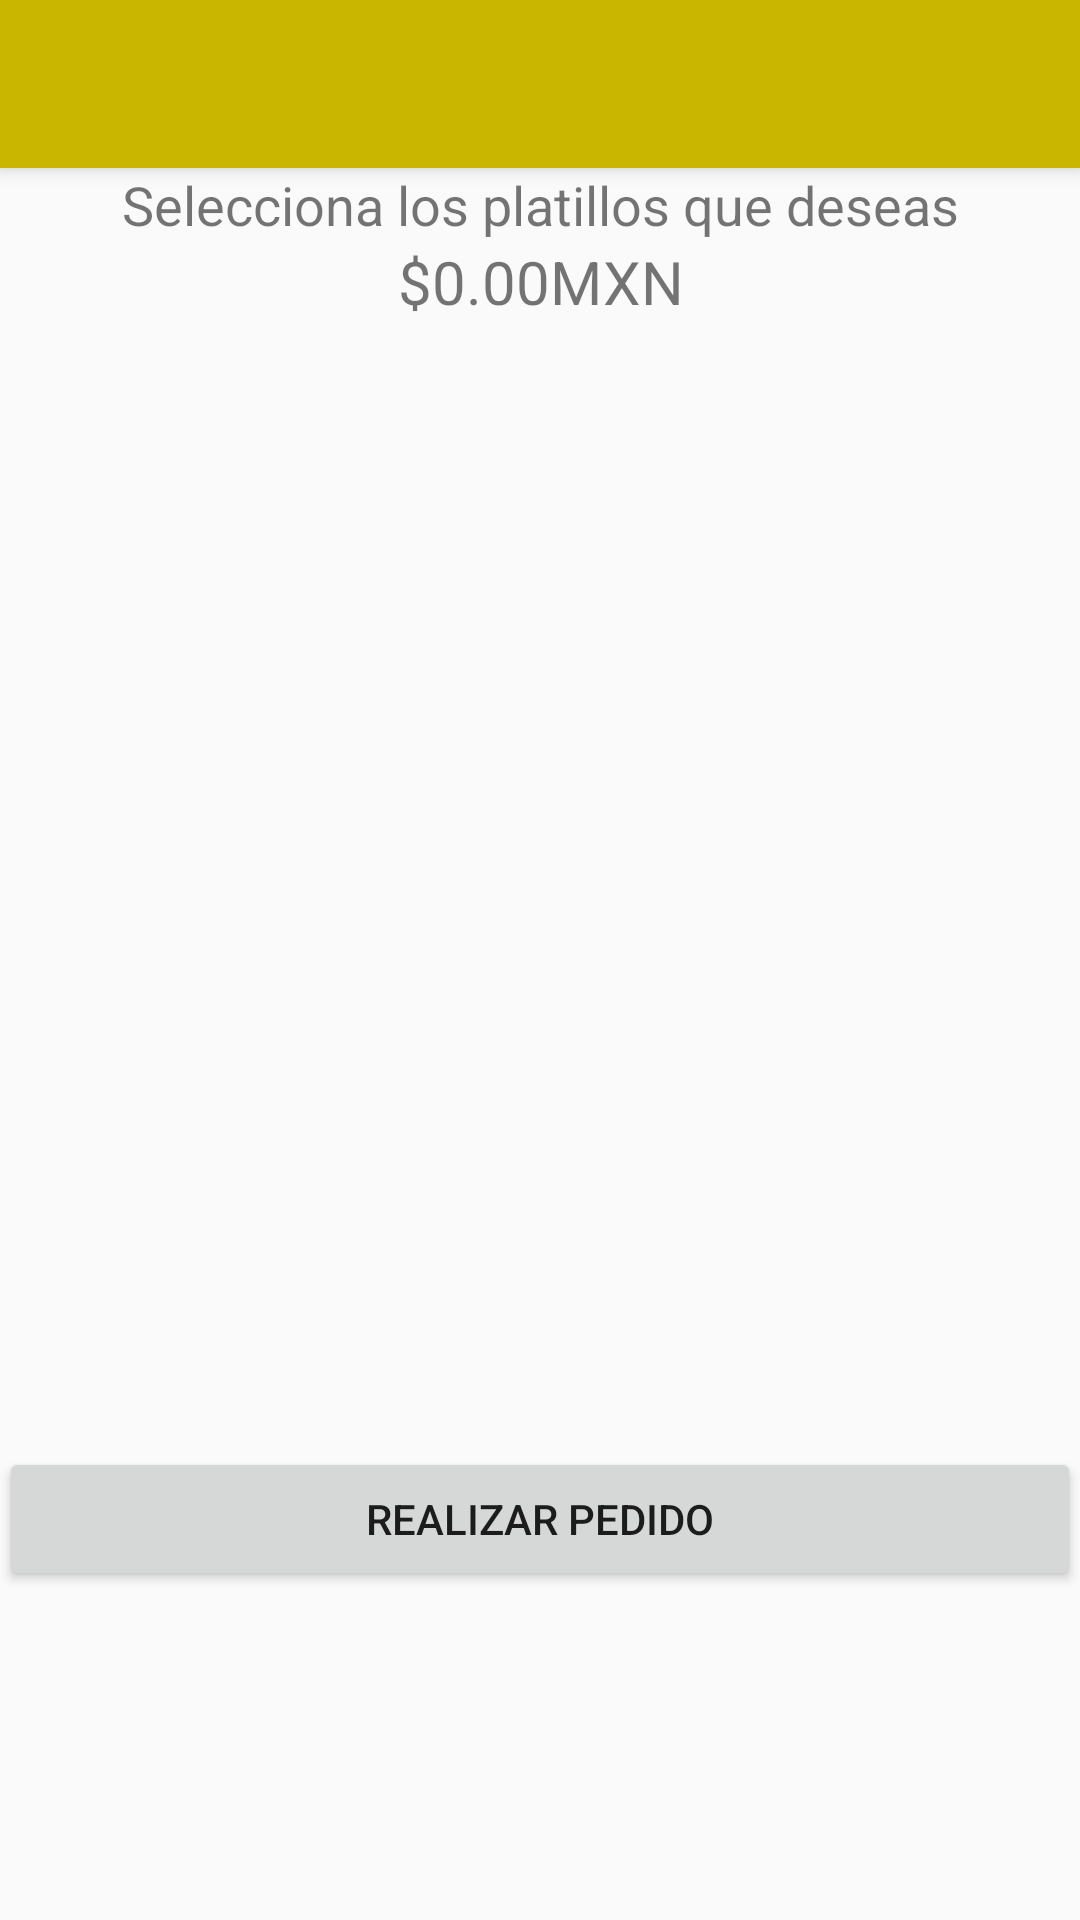

Here is an Android app screen rendered from its layout file. Give the layout XML and the strings, colors and styles it references.
<!-- AndroidManifest.xml: activity theme AppTheme.NoActionBar -->
<!-- res/layout/activity_service.xml -->
<?xml version="1.0" encoding="utf-8"?>
<android.support.design.widget.CoordinatorLayout xmlns:android="http://schemas.android.com/apk/res/android"
    xmlns:app="http://schemas.android.com/apk/res-auto"
    xmlns:tools="http://schemas.android.com/tools"
    android:layout_width="match_parent"
    android:layout_height="match_parent"
    android:fitsSystemWindows="true"
    tools:context="com.ptappmovil.upiita.pt_appmovil.Activities.ServiceActivity">

    <android.support.design.widget.AppBarLayout
        android:layout_width="match_parent"
        android:layout_height="wrap_content"
        android:theme="@style/AppTheme.AppBarOverlay">

        <android.support.v7.widget.Toolbar
            android:id="@+id/toolbar"
            android:layout_width="match_parent"
            android:layout_height="?attr/actionBarSize"
            android:background="?attr/colorPrimary"
            app:popupTheme="@style/AppTheme.PopupOverlay" />

    </android.support.design.widget.AppBarLayout>

    <include layout="@layout/content_service" />

</android.support.design.widget.CoordinatorLayout>
<!-- res/layout/content_service.xml (included above) -->
<?xml version="1.0" encoding="utf-8"?>
    <LinearLayout xmlns:android="http://schemas.android.com/apk/res/android"
    xmlns:app="http://schemas.android.com/apk/res-auto"
    xmlns:tools="http://schemas.android.com/tools"
        android:layout_width="match_parent"
        android:layout_height="match_parent"
        android:orientation="vertical"
        android:paddingBottom="@dimen/activity_vertical_margin"
        android:paddingLeft="@dimen/activity_horizontal_margin"
        android:paddingRight="@dimen/activity_horizontal_margin"
        android:paddingTop="@dimen/activity_vertical_margin"
        app:layout_behavior="@string/appbar_scrolling_view_behavior"
        tools:context="com.ptappmovil.upiita.pt_appmovil.Activities.ServiceActivity"
        tools:showIn="@layout/activity_service">
    <TextView
        android:layout_width="match_parent"
        android:layout_height="wrap_content"
        android:text="Selecciona los platillos que deseas"
        android:textAlignment="center"
        android:textSize="18sp"/>
    <TextView
        android:layout_width="match_parent"
        android:layout_height="wrap_content"
        android:text="$0.00MXN"
        android:textAlignment="center"
        android:layout_marginBottom="20dp"
        android:textSize="20sp"
        android:id="@+id/order_label" />

    <ScrollView
        android:layout_width="match_parent"
        android:layout_height="335dp"
        android:layout_marginBottom="20dp">
        <LinearLayout
            android:layout_width="match_parent"
            android:layout_height="match_parent"
            android:orientation="vertical"
            android:id="@+id/content_service">

        </LinearLayout>
    </ScrollView>
    <Button
        android:layout_width="match_parent"
        android:layout_height="wrap_content"
        android:text="Realizar Pedido"
        android:onClick="placeOrder" />
</LinearLayout>
<!-- resources referenced by this layout -->
<resources>
  <style name="AppTheme.AppBarOverlay" parent="ThemeOverlay.AppCompat.Dark.ActionBar" />
  <style name="AppTheme.PopupOverlay" parent="ThemeOverlay.AppCompat.Light" />
  <style name="AppTheme.NoActionBar">
          <item name="windowActionBar">false</item>
          <item name="windowNoTitle">true</item>
      </style>
</resources>
